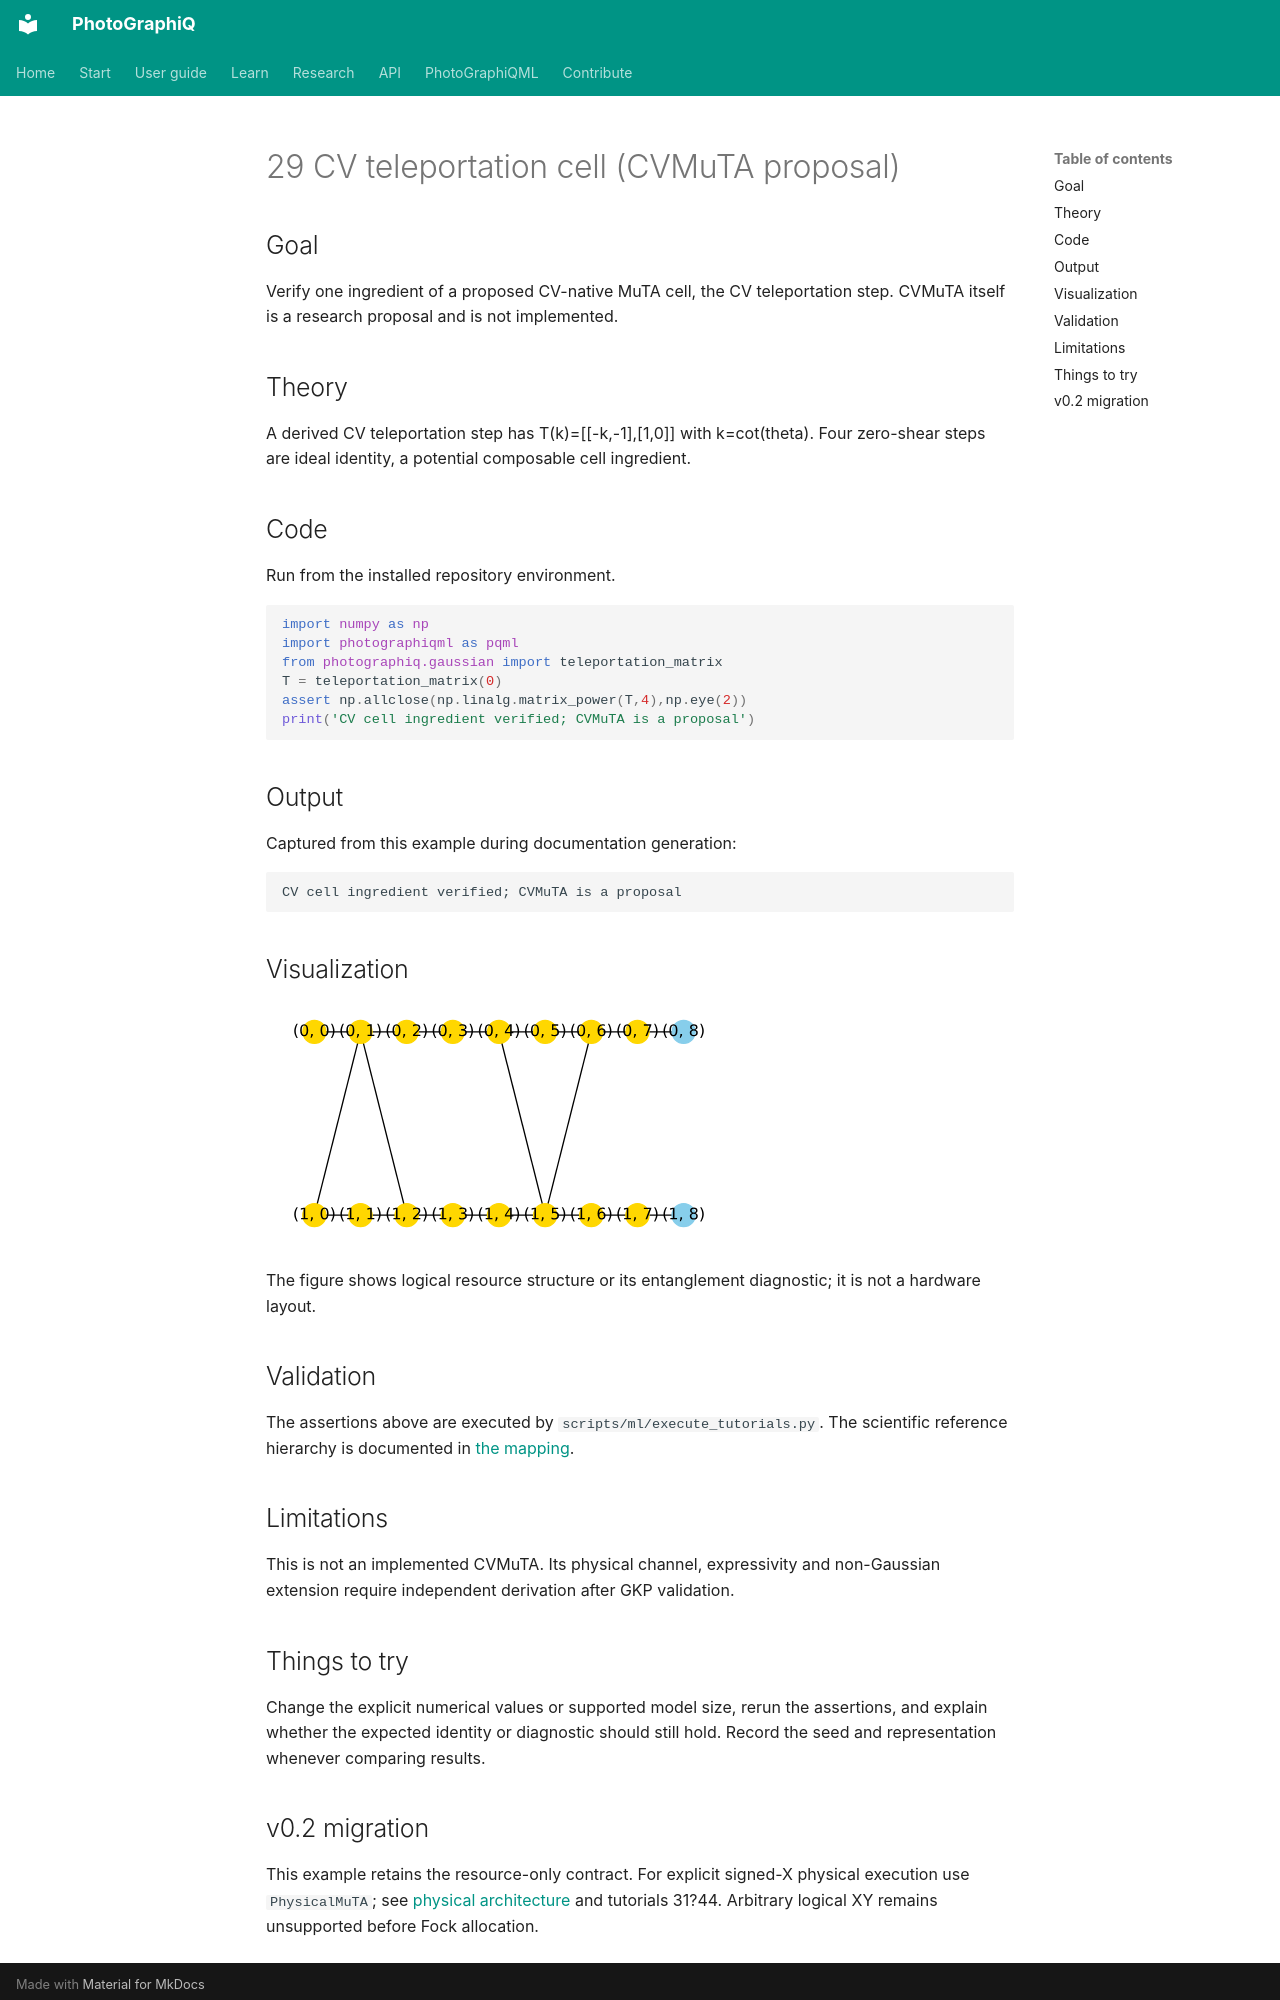

repository: chinmoybiswasdeep/PhotoGraphiQ · page: ml/tutorials/29/index.html · generator: mkdocs

# 29 CV teleportation cell (CVMuTA proposal)

## Goal

Verify one ingredient of a proposed CV-native MuTA cell, the CV teleportation step. CVMuTA itself is a research proposal and is not implemented.

## Theory

A derived CV teleportation step has T(k)=[[-k,-1],[1,0]] with k=cot(theta). Four zero-shear steps are ideal identity, a potential composable cell ingredient.

## Code

Run from the installed repository environment.

```python
import numpy as np
import photographiqml as pqml
from photographiq.gaussian import teleportation_matrix
T = teleportation_matrix(0)
assert np.allclose(np.linalg.matrix_power(T,4),np.eye(2))
print('CV cell ingredient verified; CVMuTA is a proposal')
```

## Output

Captured from this example during documentation generation:

```text
CV cell ingredient verified; CVMuTA is a proposal
```

## Visualization

![Related resource or logical graph](../assets/muta.svg)

The figure shows logical resource structure or its entanglement diagnostic; it is not a hardware layout.

## Validation

The assertions above are executed by `scripts/ml/execute_tutorials.py`. The scientific
reference hierarchy is documented in [the mapping](../research/muta-mapping.md).

## Limitations

This is not an implemented CVMuTA. Its physical channel, expressivity and non-Gaussian extension require independent derivation after GKP validation.

## Things to try

Change the explicit numerical values or supported model size, rerun the assertions,
and explain whether the expected identity or diagnostic should still hold. Record
the seed and representation whenever comparing results.
